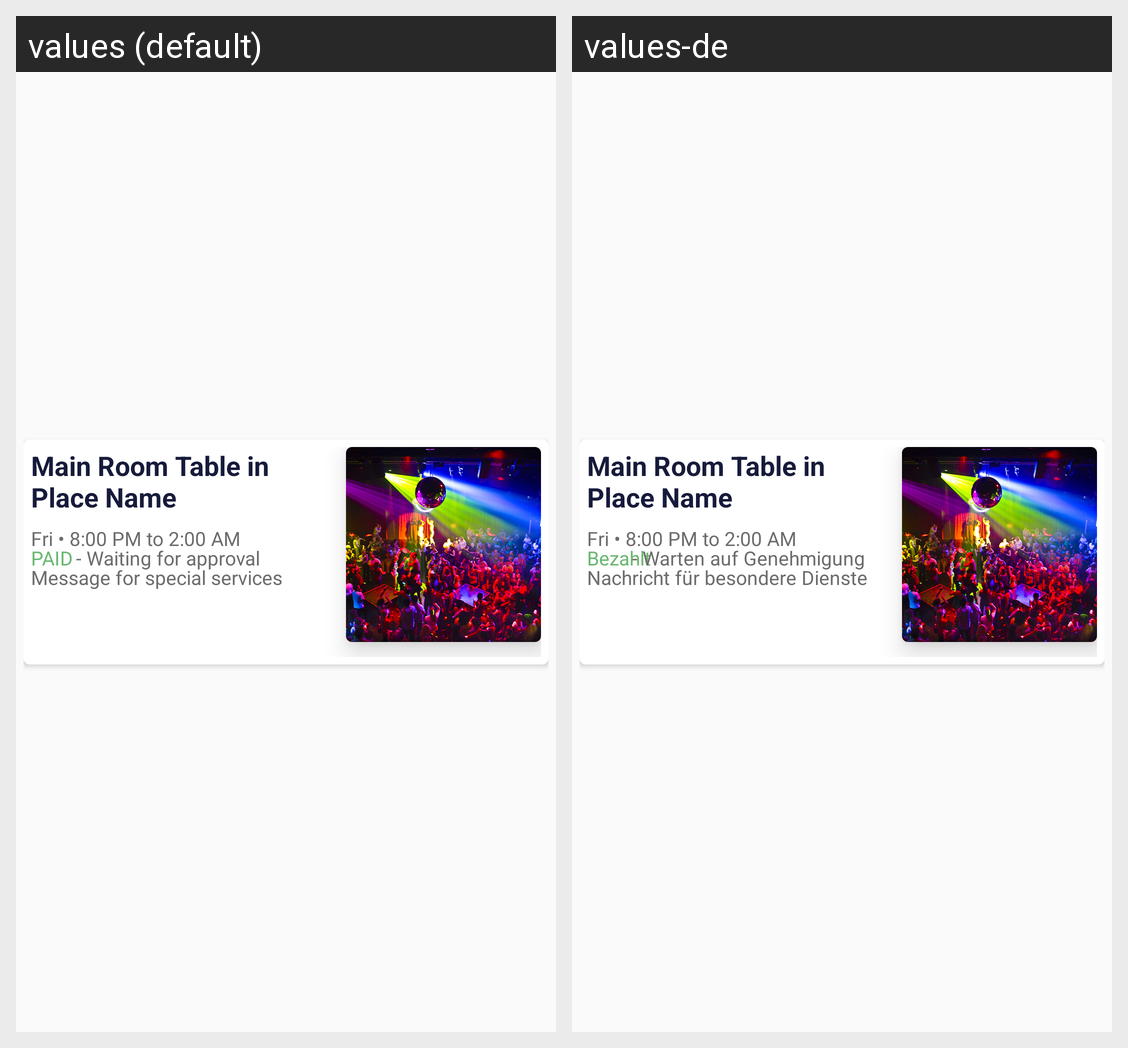

Here is an Android app screen in its default locale and in the app's own translations. Write out the translated-string differences for the strings that appear on this screen.
Android screen res/layout/listitembookings.xml rendered under 2 locales, left to right: values (default), values-de. Device: Nexus 5 (rendered at 1080×1920; each locale shown at half size, 540×960, under a caption strip naming it); theme AppTheme.
Strings drawn on this screen, with the default value and each locale's value (text and hints the layout hard-codes, and strings that could not be matched under every locale, appear in the picture but are not listed):

paid
  values: PAID
  values-de: Bezahlt

waiting_for_approval
  values: - Waiting for approval
  values-de: - Warten auf Genehmigung

message_for_special_services
  values: Message for special services
  values-de: Nachricht für besondere Dienste
